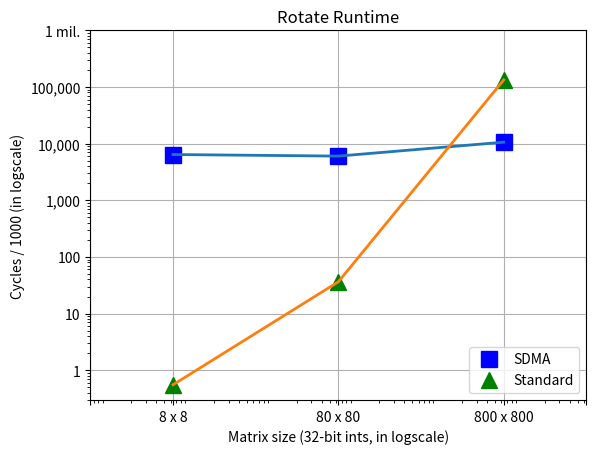

Write Python code to recreate this figure.
import matplotlib.pyplot as plt
import numpy as np

from math import log10

sizes = [64, 6400, 640000]

sdma_rotate_times = [[9056583, 9657132, 10272182, 3671854, 4271867, 5457278, 3380028, 10256436, 5457458, 2779993],
                     [7799936, 7800599, 7200640, 6300599, 3000747, 7200884, 9600764, 3000590, 5400458, 3000737],
                     [8824067, 10683803, 12783663, 16083949, 13083638, 8283578, 10683468, 7683570, 11283738, 6783683]]

reg_rotate_times = [[564, 533, 547, 564, 559, 545, 562, 560, 550, 563],
                    [35929, 36972, 36491, 36532, 36214, 36481, 36173, 36240, 36714, 36440],
                    [133322070,133330533,133349656,133338860,133345244,133350214,133330109,133326373,133335184,133343432]]

fig, ax = plt.subplots()

ax.set_title('Rotate Runtime')
ax.set_xlabel('Matrix size (32-bit ints, in logscale)')
ax.set_ylabel('Cycles / 1000 (in logscale)')

ax.plot(sizes, [int(np.mean(times)) for times in sdma_rotate_times], 'bs',
        label='SDMA', markersize=12)
ax.plot(sizes, [int(np.mean(times)) for times in sdma_rotate_times],
        linewidth=2.0)

ax.plot(sizes, [int(np.mean(times)) for times in reg_rotate_times], 'g^',
        label='Standard', markersize=12)
ax.plot(sizes, [int(np.mean(times)) for times in reg_rotate_times],
        linewidth=2.0)

legend = ax.legend(loc='lower right')

ax.set_xscale('log')
s_arr = [6.4]
s_arr.extend(sizes)
s_arr.append(6400000)
plt.xticks(s_arr, ['', '8 x 8', '80 x 80', '800 x 800', ''])

ax.set_yscale('log')
c_arr = [1, 10, 100, 1000, 10000, 100000, 1000000]
plt.yticks([c * 1000 for c in c_arr], ['1', '10', '100', '1,000', '10,000', '100,000', '1 mil.'])

plt.grid()
plt.savefig('rotate-times.png')

print ('=== SDMA rotate ===')
for i in range(3):
	print('size=' + str(sizes[i]) + ': mean=' + str(int(np.mean(sdma_rotate_times[i])))
		  + ' std=' + str(int(np.std(sdma_rotate_times[i]))))

print ('\n=== Regular rotate ===')
for i in range(3):
    print('size=' + str(sizes[i]) + ': mean=' + str(int(np.mean(reg_rotate_times[i])))
          + ' std=' + str(int(np.std(reg_rotate_times[i]))))